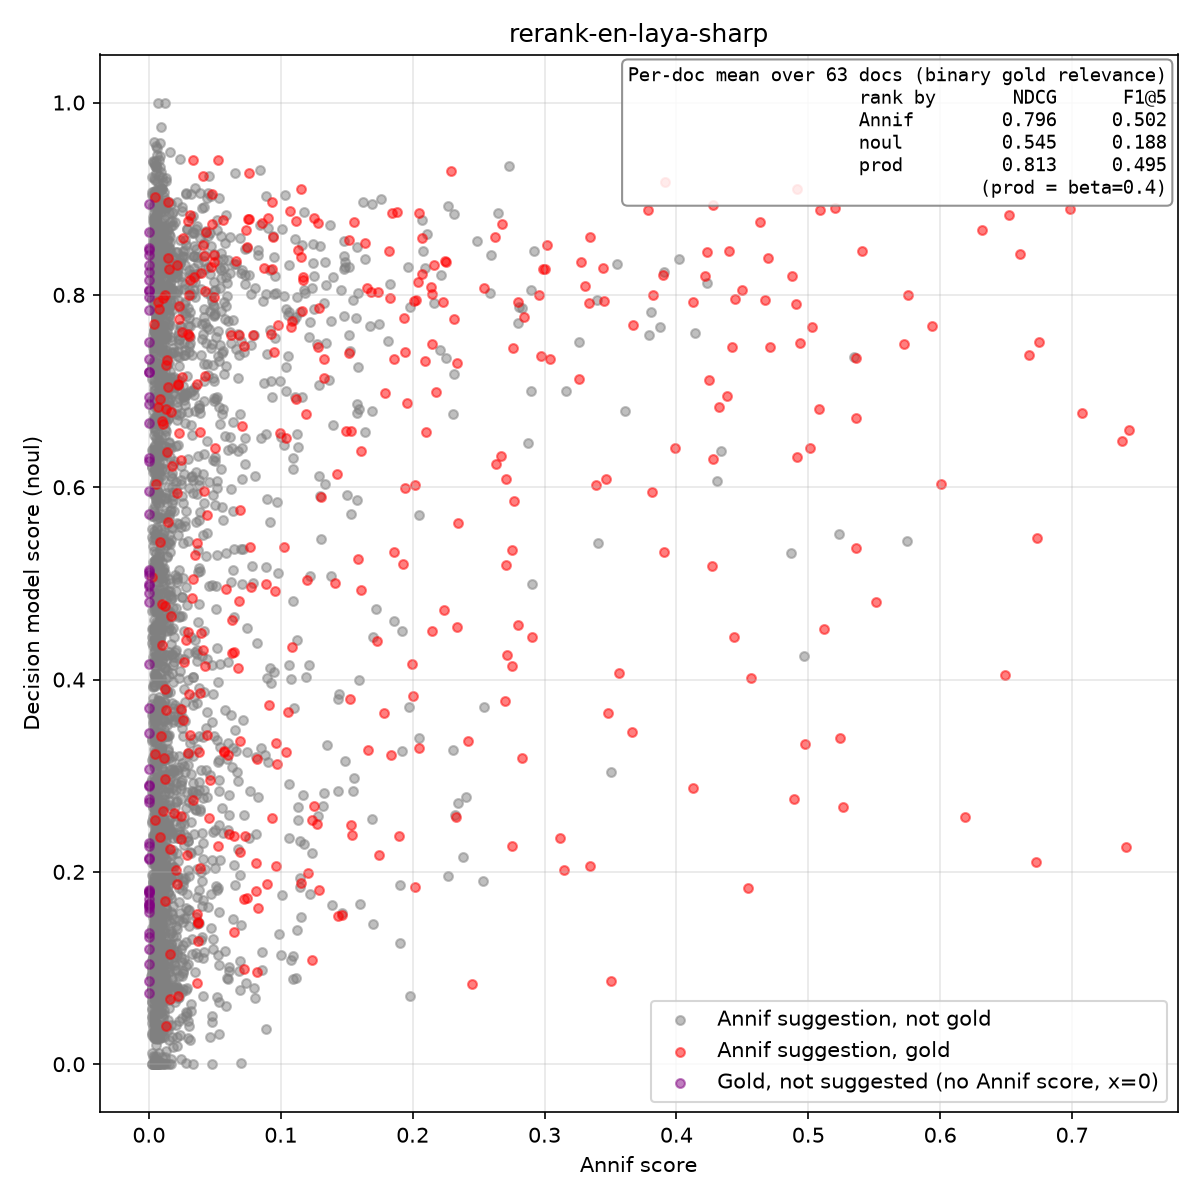

The data file committed next to this chart (first rows):
isbn, lang, yso_uri, label, source, annif_score, annif_rank, noul_score, in_gold, instruction, model
9789510455197, en, http://www.yso.fi/onto/yso/p1644, musicians, annif, 0.4434, 0, 0.4445, true, Is 'musicians' a central subject of this…, laya
9789510455197, en, http://www.yso.fi/onto/yso/p5072, ensembles (groups), annif, 0.4127, 1, 0.2868, true, Is 'ensembles (groups)' a central subjec…, laya
9789510455197, en, http://www.yso.fi/onto/yso/p15521, heavy metal, annif, 0.2751, 2, 0.2269, true, Is 'heavy metal' a central subject of th…, laya
9789510455197, en, http://www.yso.fi/onto/yso/p8343, know-how, annif, 0.1484, 3, 0.3157, false, Is 'know-how' a central subject of this …, laya
9789510455197, en, http://www.yso.fi/onto/yso/p26907, death metal, annif, 0.1204, 4, 0.1993, true, Is 'death metal' a central subject of th…, laya
9789510455197, en, http://www.yso.fi/onto/yso/p11597, biographies, annif, 0.1062, 5, 0.8308, false, Is 'biographies' a central subject of th…, laya
9789510455197, en, http://www.yso.fi/onto/yso/p1808, music, annif, 0.0584, 6, 0.532, false, Is 'music' a central subject of this doc…, laya
9789510455197, en, http://www.yso.fi/onto/yso/p1235, films, annif, 0.0529, 7, 0.1031, false, Is 'films' a central subject of this doc…, laya
9789510455197, en, http://www.yso.fi/onto/yso/p12480, guitarists, annif, 0.0368, 8, 0.2807, false, Is 'guitarists' a central subject of thi…, laya
9789510455197, en, http://www.yso.fi/onto/yso/p5619, attitudes, annif, 0.0321, 9, 0.4441, false, Is 'attitudes' a central subject of this…, laya
9789510455197, en, http://www.yso.fi/onto/yso/p2667, guitar, annif, 0.0286, 10, 0.1767, false, Is 'guitar' a central subject of this do…, laya
9789510455197, en, http://www.yso.fi/onto/yso/p105078, United States, annif, 0.0284, 11, 0.05468, false, Is 'United States' a central subject of …, laya
9789510455197, en, http://www.yso.fi/onto/yso/p2718, biographical history, annif, 0.0273, 12, 0.8573, false, Is 'biographical history' a central subj…, laya
9789510455197, en, http://www.yso.fi/onto/yso/p10953, electric guitar, annif, 0.0257, 13, 0.3412, false, Is 'electric guitar' a central subject o…, laya
9789510455197, en, http://www.yso.fi/onto/yso/p1882, rock music, annif, 0.0251, 14, 0.4663, false, Is 'rock music' a central subject of thi…, laya
9789510455197, en, http://www.yso.fi/onto/yso/p626, death, annif, 0.0226, 15, 0.04489, false, Is 'death' a central subject of this doc…, laya
9789510455197, en, http://www.yso.fi/onto/yso/p20683, vintage cars, annif, 0.021, 16, 0.07987, false, Is 'vintage cars' a central subject of t…, laya
9789510455197, en, http://www.yso.fi/onto/yso/p1778, histories (literary works), annif, 0.0188, 17, 0.362, false, Is 'histories (literary works)' a centra…, laya
9789510455197, en, http://www.yso.fi/onto/yso/p8969, ghostwriters, annif, 0.0186, 18, 0.8863, false, Is 'ghostwriters' a central subject of t…, laya
9789510455197, en, http://www.yso.fi/onto/yso/p8823, producers, annif, 0.0186, 19, 0.6246, false, Is 'producers' a central subject of this…, laya
9789510455197, en, http://www.yso.fi/onto/yso/p17758, tours, annif, 0.018, 20, 0.5949, false, Is 'tours' a central subject of this doc…, laya
9789510455197, en, http://www.yso.fi/onto/yso/p3484, hate, annif, 0.0173, 21, 0.02871, false, Is 'hate' a central subject of this docu…, laya
9789510455197, en, http://www.yso.fi/onto/yso/p2352, singers, annif, 0.0158, 22, 0.2662, false, Is 'singers' a central subject of this d…, laya
9789510455197, en, http://www.yso.fi/onto/yso/p24639, stories, annif, 0.0142, 23, 0.359, false, Is 'stories' a central subject of this d…, laya
9789510455197, en, http://www.yso.fi/onto/yso/p29778, hard rock, annif, 0.0133, 24, 0.2887, false, Is 'hard rock' a central subject of this…, laya
9789510455197, en, http://www.yso.fi/onto/yso/p29762, punk rock, annif, 0.0124, 25, 0.5017, false, Is 'punk rock' a central subject of this…, laya
9789510455197, en, http://www.yso.fi/onto/yso/p2969, pop music, annif, 0.0116, 26, 0.3052, false, Is 'pop music' a central subject of this…, laya
9789510455197, en, http://www.yso.fi/onto/yso/p8351, sound recording industry, annif, 0.0109, 27, 0.1928, false, Is 'sound recording industry' a central …, laya
9789510455197, en, http://www.yso.fi/onto/yso/p8350, record companies, annif, 0.0102, 28, 0.2382, false, Is 'record companies' a central subject …, laya
9789510455197, en, http://www.yso.fi/onto/yso/p1780, history, annif, 0.0095, 29, 0.1035, false, Is 'history' a central subject of this d…, laya
9789510455197, en, http://www.yso.fi/onto/yso/p24765, gigs (music), annif, 0.0088, 30, 0.2399, false, Is 'gigs (music)' a central subject of t…, laya
9789510455197, en, http://www.yso.fi/onto/yso/p7008, hitchhiking, annif, 0.0083, 31, 0.1285, false, Is 'hitchhiking' a central subject of th…, laya
9789510455197, en, http://www.yso.fi/onto/yso/p17963, grief, annif, 0.0079, 32, 0.0733, false, Is 'grief' a central subject of this doc…, laya
9789510455197, en, http://www.yso.fi/onto/yso/p118220, Bodom, annif, 0.0079, 33, 0.2081, false, Is 'Bodom' a central subject of this doc…, laya
9789510455197, en, http://www.yso.fi/onto/yso/p8286, grief work, annif, 0.0071, 34, 0.1589, false, Is 'grief work' a central subject of thi…, laya
9789510455197, en, http://www.yso.fi/onto/yso/p12376, folk (pop music), annif, 0.0069, 35, 0.08462, false, Is 'folk (pop music)' a central subject …, laya
9789510455197, en, http://www.yso.fi/onto/yso/p12375, soul music, annif, 0.0064, 36, 0.1374, false, Is 'soul music' a central subject of thi…, laya
9789510455197, en, http://www.yso.fi/onto/yso/p21503, indie rock, annif, 0.006, 37, 0.1892, false, Is 'indie rock' a central subject of thi…, laya
9789510455197, en, http://www.yso.fi/onto/yso/p3064, popular music, annif, 0.0057, 38, 0.2309, false, Is 'popular music' a central subject of …, laya
9789510455197, en, http://www.yso.fi/onto/yso/p5538, music life, annif, 0.0056, 39, 0.5709, false, Is 'music life' a central subject of thi…, laya
9789510455197, en, http://www.yso.fi/onto/yso/p14669, music industry, annif, 0.0056, 40, 0.2723, false, Is 'music industry' a central subject of…, laya
9789510455197, en, http://www.yso.fi/onto/yso/p6936, human relations, annif, 0.0055, 41, 0.2202, false, Is 'human relations' a central subject o…, laya
9789510455197, en, http://www.yso.fi/onto/yso/p12687, audio recordings, annif, 0.0054, 42, 0.1277, false, Is 'audio recordings' a central subject …, laya
9789510455197, en, http://www.yso.fi/onto/yso/p104990, United Kingdom, annif, 0.0052, 43, 0.02807, false, Is 'United Kingdom' a central subject of…, laya
9789510455197, en, http://www.yso.fi/onto/yso/p26264, swastika, annif, 0.0051, 44, 0.08746, false, Is 'swastika' a central subject of this …, laya
9789510455197, en, http://www.yso.fi/onto/yso/p10700, professionals, annif, 0.0051, 45, 0.2521, false, Is 'professionals' a central subject of …, laya
9789510455197, en, http://www.yso.fi/onto/yso/p29890, doo wop, annif, 0.0051, 46, 0.24, false, Is 'doo wop' a central subject of this d…, laya
9789510455197, en, http://www.yso.fi/onto/yso/p5328, actors (stage artists), annif, 0.0047, 47, 0.2098, false, Is 'actors (stage artists)' a central su…, laya
9789510455197, en, http://www.yso.fi/onto/yso/p1223, cars, annif, 0.0047, 48, 0.04202, false, Is 'cars' a central subject of this docu…, laya
9789510455197, en, http://www.yso.fi/onto/yso/p409, kins, annif, 0.0044, 49, 0.1038, false, Is 'kins' a central subject of this docu…, laya
9789511387824, en, http://www.yso.fi/onto/yso/p8856, Finnish language, annif, 0.6607, 0, 0.8428, true, Is 'Finnish language' a central subject …, laya
9789511387824, en, http://www.yso.fi/onto/yso/p3180, Finns, annif, 0.0544, 1, 0.8609, false, Is 'Finns' a central subject of this doc…, laya
9789511387824, en, http://www.yso.fi/onto/yso/p38117, language teaching, annif, 0.053, 2, 0.9003, false, Is 'language teaching' a central subject…, laya
9789511387824, en, http://www.yso.fi/onto/yso/p2573, English language, annif, 0.0517, 3, 0.07023, false, Is 'English language' a central subject …, laya
9789511387824, en, http://www.yso.fi/onto/yso/p36, communication, annif, 0.0381, 4, 0.2855, false, Is 'communication' a central subject of …, laya
9789511387824, en, http://www.yso.fi/onto/yso/p24613, Finnish as a second language, annif, 0.0344, 5, 0.8639, false, Is 'Finnish as a second language' a cent…, laya
9789511387824, en, http://www.yso.fi/onto/yso/p26412, training, annif, 0.0333, 6, 0.8403, false, Is 'training' a central subject of this …, laya
9789511387824, en, http://www.yso.fi/onto/yso/p11406, reading, annif, 0.0328, 7, 0.8135, false, Is 'reading' a central subject of this d…, laya
9789511387824, en, http://www.yso.fi/onto/yso/p1235, films, annif, 0.0301, 8, 0.5996, false, Is 'films' a central subject of this doc…, laya
9789511387824, en, http://www.yso.fi/onto/yso/p556, language and languages, annif, 0.0252, 9, 0.7833, false, Is 'language and languages' a central su…, laya
... 3,148 more rows
